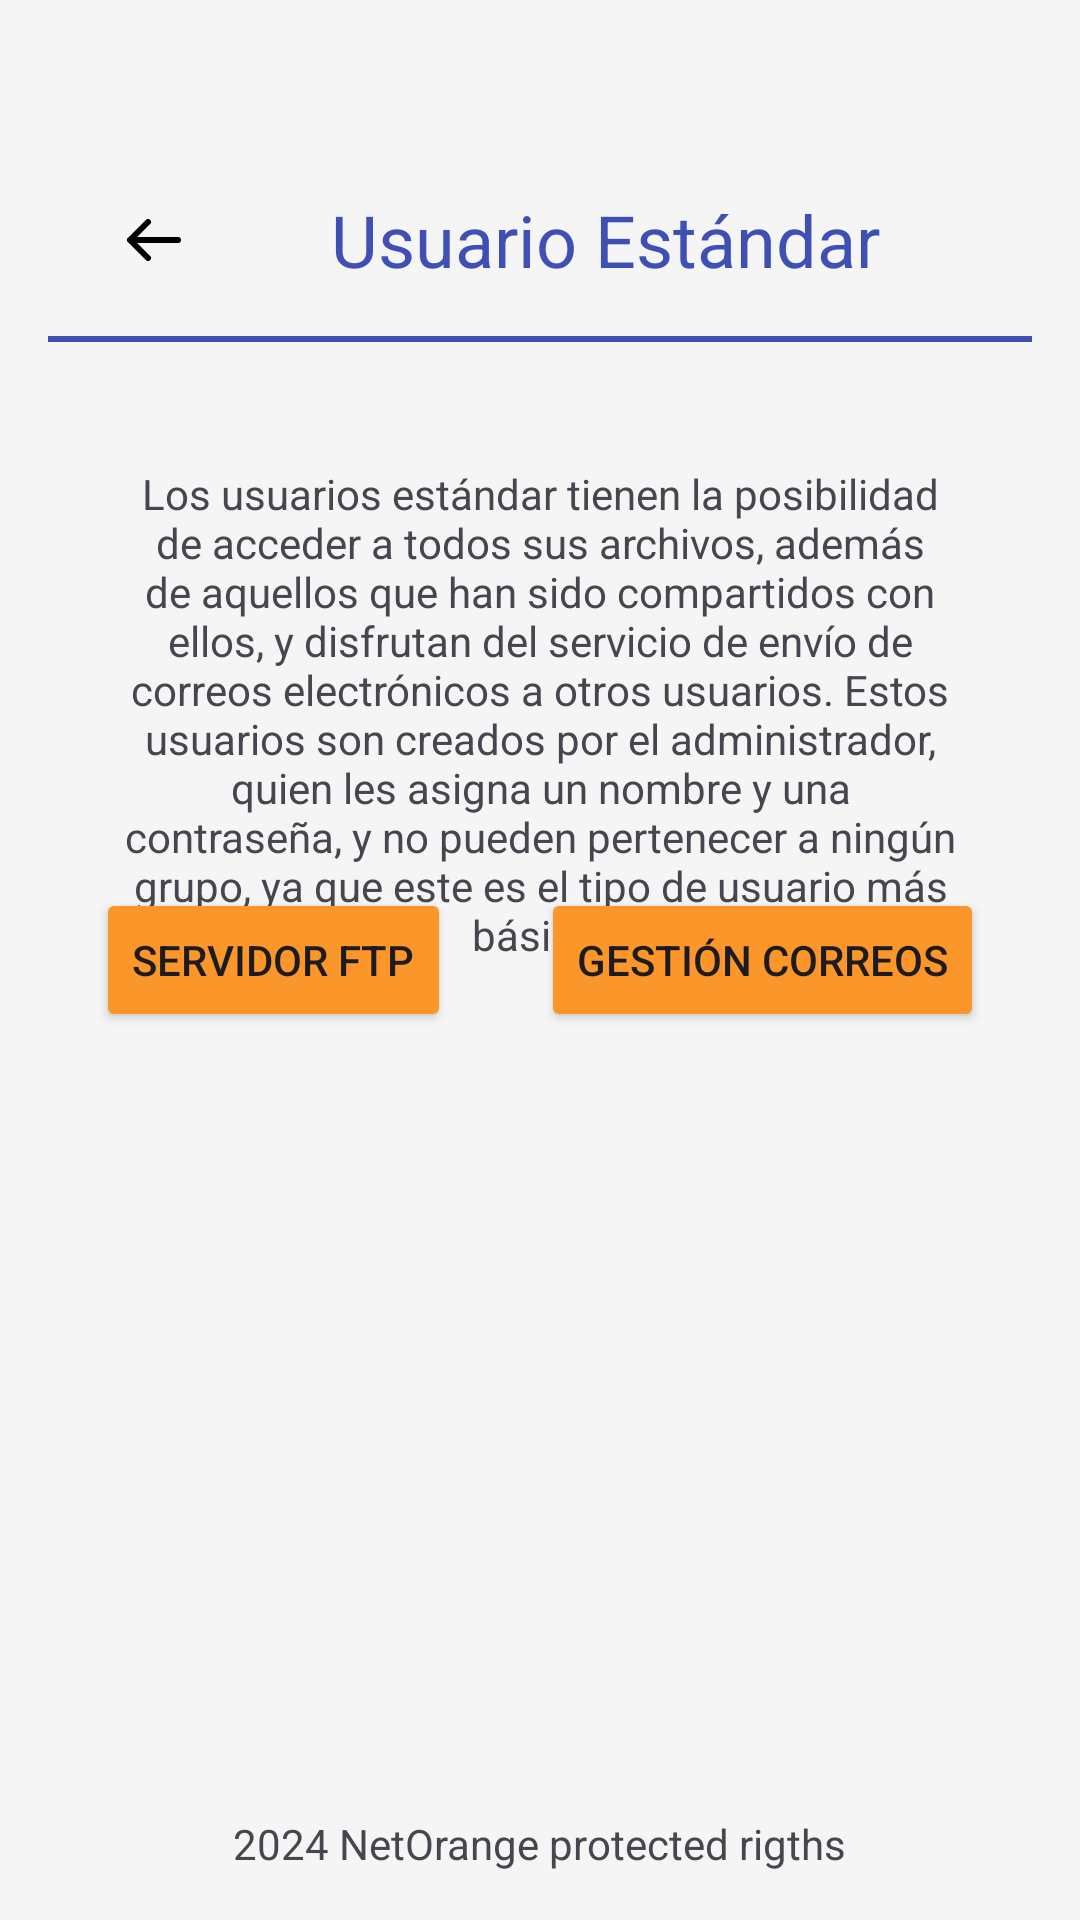

Reconstruct the res/layout file that produces this screen, plus the resources it refers to.
<!-- AndroidManifest.xml: application theme Theme.ManualNetOrange -->
<!-- res/layout/activity_standard_user.xml -->
<?xml version="1.0" encoding="utf-8"?>
<RelativeLayout xmlns:android="http://schemas.android.com/apk/res/android"
    android:id="@+id/mainStandarUserLayout"
    android:layout_width="match_parent"
    android:layout_height="match_parent"
    android:padding="16dp"
    android:background="#F5F5F5">

    
    <LinearLayout
        android:id="@+id/titleLayout"
        android:layout_width="match_parent"
        android:layout_height="wrap_content"
        android:layout_alignParentTop="true"
        android:layout_centerHorizontal="true"
        android:gravity="center"
        android:orientation="vertical"
        android:paddingTop="20dp">
    <LinearLayout
        android:id="@+id/subtitleLayout"
        android:layout_width="match_parent"
        android:layout_height="wrap_content"
        android:layout_alignParentTop="true"
        android:layout_centerHorizontal="true"
        android:gravity="center"
        android:orientation="horizontal"
        android:paddingTop="20dp"
        android:layout_marginLeft="-20dp"
        >
        <ImageButton
            android:id="@+id/btnBack"
            android:layout_width="48dp"
            android:layout_height="48dp"
            android:src="@drawable/turnback"
            android:background="?attr/selectableItemBackgroundBorderless"
            android:layout_marginRight="35dp"
            android:contentDescription="@string/volver_atr_s"/>

        <TextView
            android:layout_width="wrap_content"
            android:layout_height="wrap_content"
            android:text="@string/standar_user"
            android:textColor="#3E50B4"
            android:textSize="24sp" />
    </LinearLayout>
        <View
            android:layout_width="match_parent"
            android:layout_height="2dp"
            android:layout_marginTop="8dp"
            android:background="#3E50B4">

        </View>


    </LinearLayout>

    
    <ScrollView
        android:id="@+id/mainScrollView"
        android:layout_width="match_parent"
        android:layout_height="wrap_content"
        android:layout_above="@id/footerLayout"
        android:layout_below="@id/titleLayout"
        android:layout_marginTop="16dp">

        <LinearLayout
            android:id="@+id/contentLayot"
            android:layout_width="match_parent"
            android:layout_height="wrap_content"
            android:orientation="vertical"
            android:padding="10dp">

            <TextView

                android:padding="15dp"
                android:gravity="center_horizontal"
                android:layout_width="match_parent"
                android:layout_height="wrap_content"
                android:text="@string/standard_users_have_the_possibility_of_accessing_all_their_files_in_addition_to_those_that_have_been_shared_with_them_and_enjoy_the_service_of_sending_emails_to_other_users_these_users_are_created_by_the_administrator_who_provides_them_with_a_name_and_password_and_they_cannot_belong_to_any_group_since_this_is_the_most_basic_type_of_user">

            </TextView>

        </LinearLayout>
    </ScrollView>

    <LinearLayout
        android:id="@+id/buttonsLayout"
        android:layout_width="match_parent"
        android:layout_height="wrap_content"
        android:layout_centerHorizontal="true"
        android:layout_centerVertical="true"
        android:gravity="center"
        android:orientation="horizontal">

        <Button
            android:id="@+id/btnFtpServer"
            android:layout_width="wrap_content"
            android:layout_height="wrap_content"
            android:layout_marginEnd="30dp"
            android:backgroundTint="#fb962b"
            android:text="@string/ftp_server">

        </Button>

        <Button
            android:id="@+id/btnEmail"
            android:layout_width="wrap_content"
            android:layout_height="wrap_content"
            android:backgroundTint="#fb962b"
            android:text="@string/email_managment">

        </Button>
    </LinearLayout>


    <LinearLayout
        android:id="@+id/footerLayout"
        android:layout_width="wrap_content"
        android:layout_height="wrap_content"
        android:layout_alignParentBottom="true"
        android:layout_centerHorizontal="true"
        android:orientation="horizontal">


        <TextView
            android:layout_width="wrap_content"
            android:layout_height="wrap_content"
            android:text="@string/_2024_netorange_protected_rigths">

        </TextView>
    </LinearLayout>


</RelativeLayout>
<!-- resources referenced by this layout -->
<resources>
  <!-- drawable turnback (drawable) -->
  <?xml version="1.0" encoding="utf-8"?>
  <vector xmlns:android="http://schemas.android.com/apk/res/android"
      android:width="24dp"
      android:height="24dp"
      android:viewportWidth="24"
      android:viewportHeight="24">
  
      <path
          android:pathData="M20,12L4,12M10,18L4,12L10,6"
          android:strokeWidth="2"
          android:strokeColor="#000000"
          android:strokeLineCap="round"
          android:strokeLineJoin="round"/>
  </vector>
  <string name="_2024_netorange_protected_rigths">2024 NetOrange protected rigths</string>
  <string name="email_managment">Gestión Correos</string>
  <string name="ftp_server">Servidor FTP</string>
  <string name="standar_user">Usuario Estándar</string>
  <string name="standard_users_have_the_possibility_of_accessing_all_their_files_in_addition_to_those_that_have_been_shared_with_them_and_enjoy_the_service_of_sending_emails_to_other_users_these_users_are_created_by_the_administrator_who_provides_them_with_a_name_and_password_and_they_cannot_belong_to_any_group_since_this_is_the_most_basic_type_of_user">Los usuarios estándar tienen la posibilidad de acceder a todos sus archivos, además de aquellos que han sido compartidos con ellos, y disfrutan del servicio de envío de correos electrónicos a otros usuarios. Estos usuarios son creados por el administrador, quien les asigna un nombre y una contraseña, y no pueden pertenecer a ningún grupo, ya que este es el tipo de usuario más básico.</string>
  <string name="volver_atr_s">Volver atrás</string>
  <style name="Theme.ManualNetOrange" parent="Base.Theme.ManualNetOrange" />
  <style name="Base.Theme.ManualNetOrange" parent="Theme.Material3.DayNight.NoActionBar">
          
          
      </style>
</resources>
